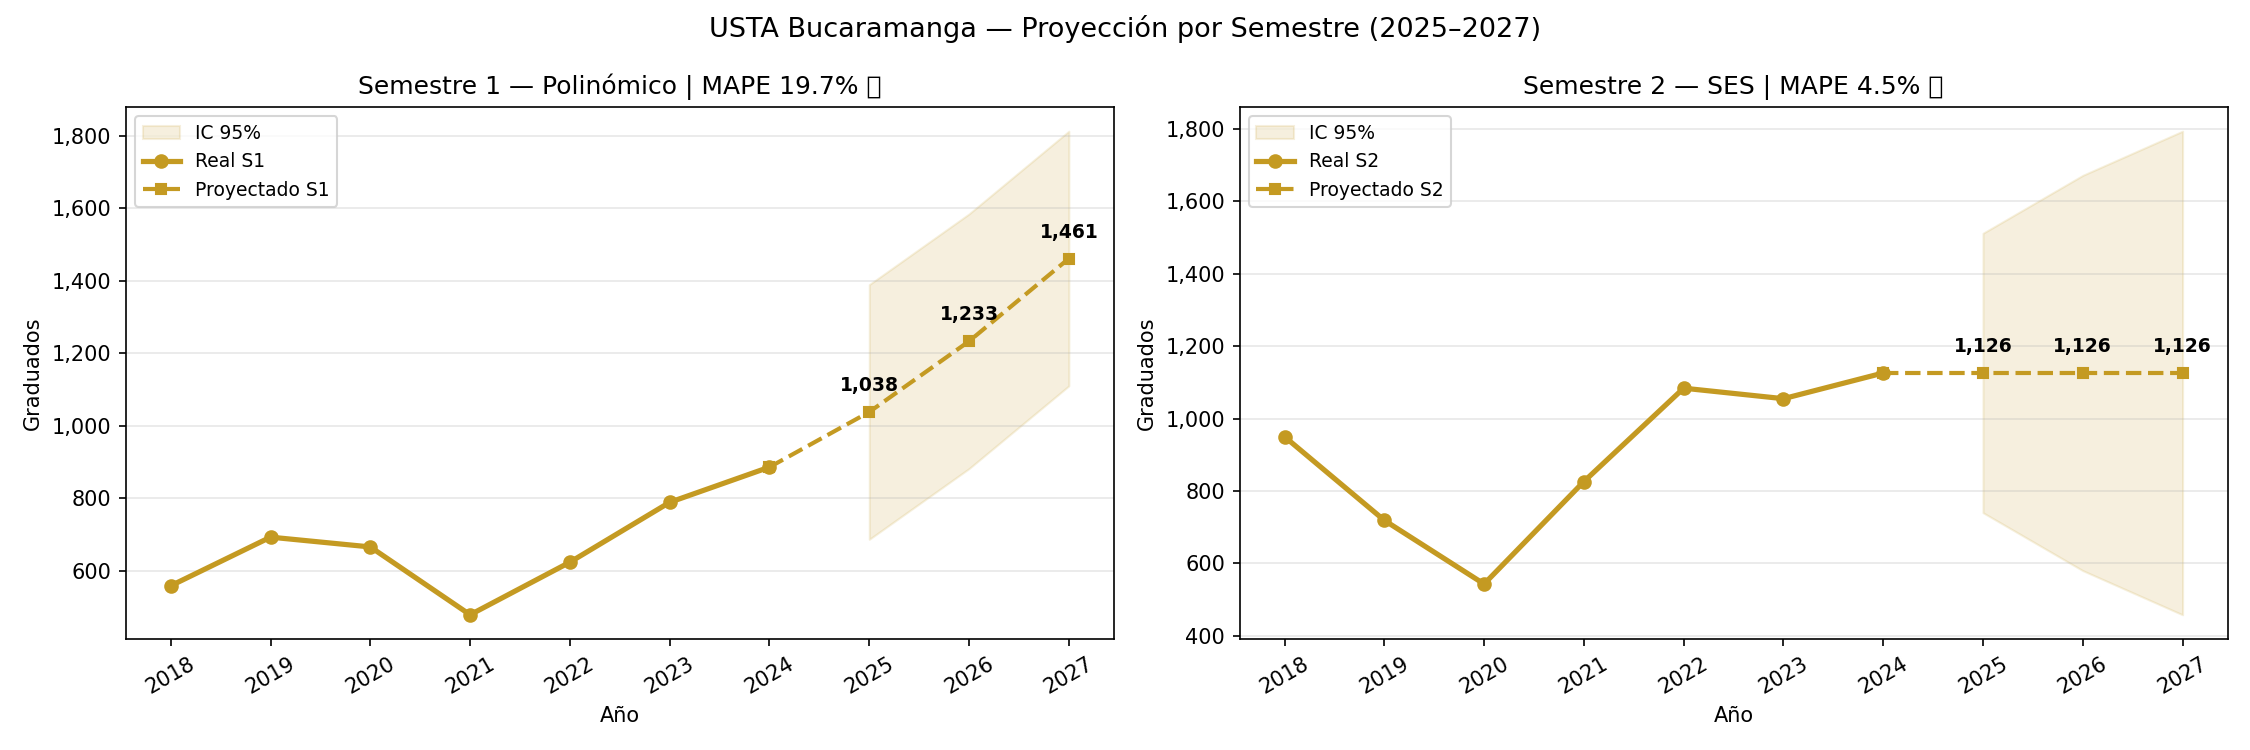

Source data for this figure (header and first rows):
semestre, anio, tipo, graduados, ic_inf, ic_sup, modelo, mape_pct, confianza
S1, 2018, real, 559, , , Polinómico, , 
S1, 2019, real, 693, , , Polinómico, , 
S1, 2020, real, 666, , , Polinómico, , 
S1, 2021, real, 479, , , Polinómico, , 
S1, 2022, real, 624, , , Polinómico, , 
S1, 2023, real, 789, , , Polinómico, , 
S1, 2024, real, 886, , , Polinómico, , 
S1, 2025, proyectado, 1038, 687.0, 1389, Polinómico, 19.7, MEDIA
S1, 2026, proyectado, 1233, 882.0, 1584, Polinómico, 19.7, MEDIA
S1, 2027, proyectado, 1461, 1110, 1812, Polinómico, 19.7, MEDIA
S2, 2018, real, 950, , , SES, , 
S2, 2019, real, 719, , , SES, , 
S2, 2020, real, 543, , , SES, , 
S2, 2021, real, 826, , , SES, , 
S2, 2022, real, 1084, , , SES, , 
S2, 2023, real, 1055, , , SES, , 
S2, 2024, real, 1126, , , SES, , 
S2, 2025, proyectado, 1126, 740.0, 1512, SES, 4.5, ALTA
S2, 2026, proyectado, 1126, 580.0, 1672, SES, 4.5, ALTA
S2, 2027, proyectado, 1126, 458.0, 1794, SES, 4.5, ALTA
